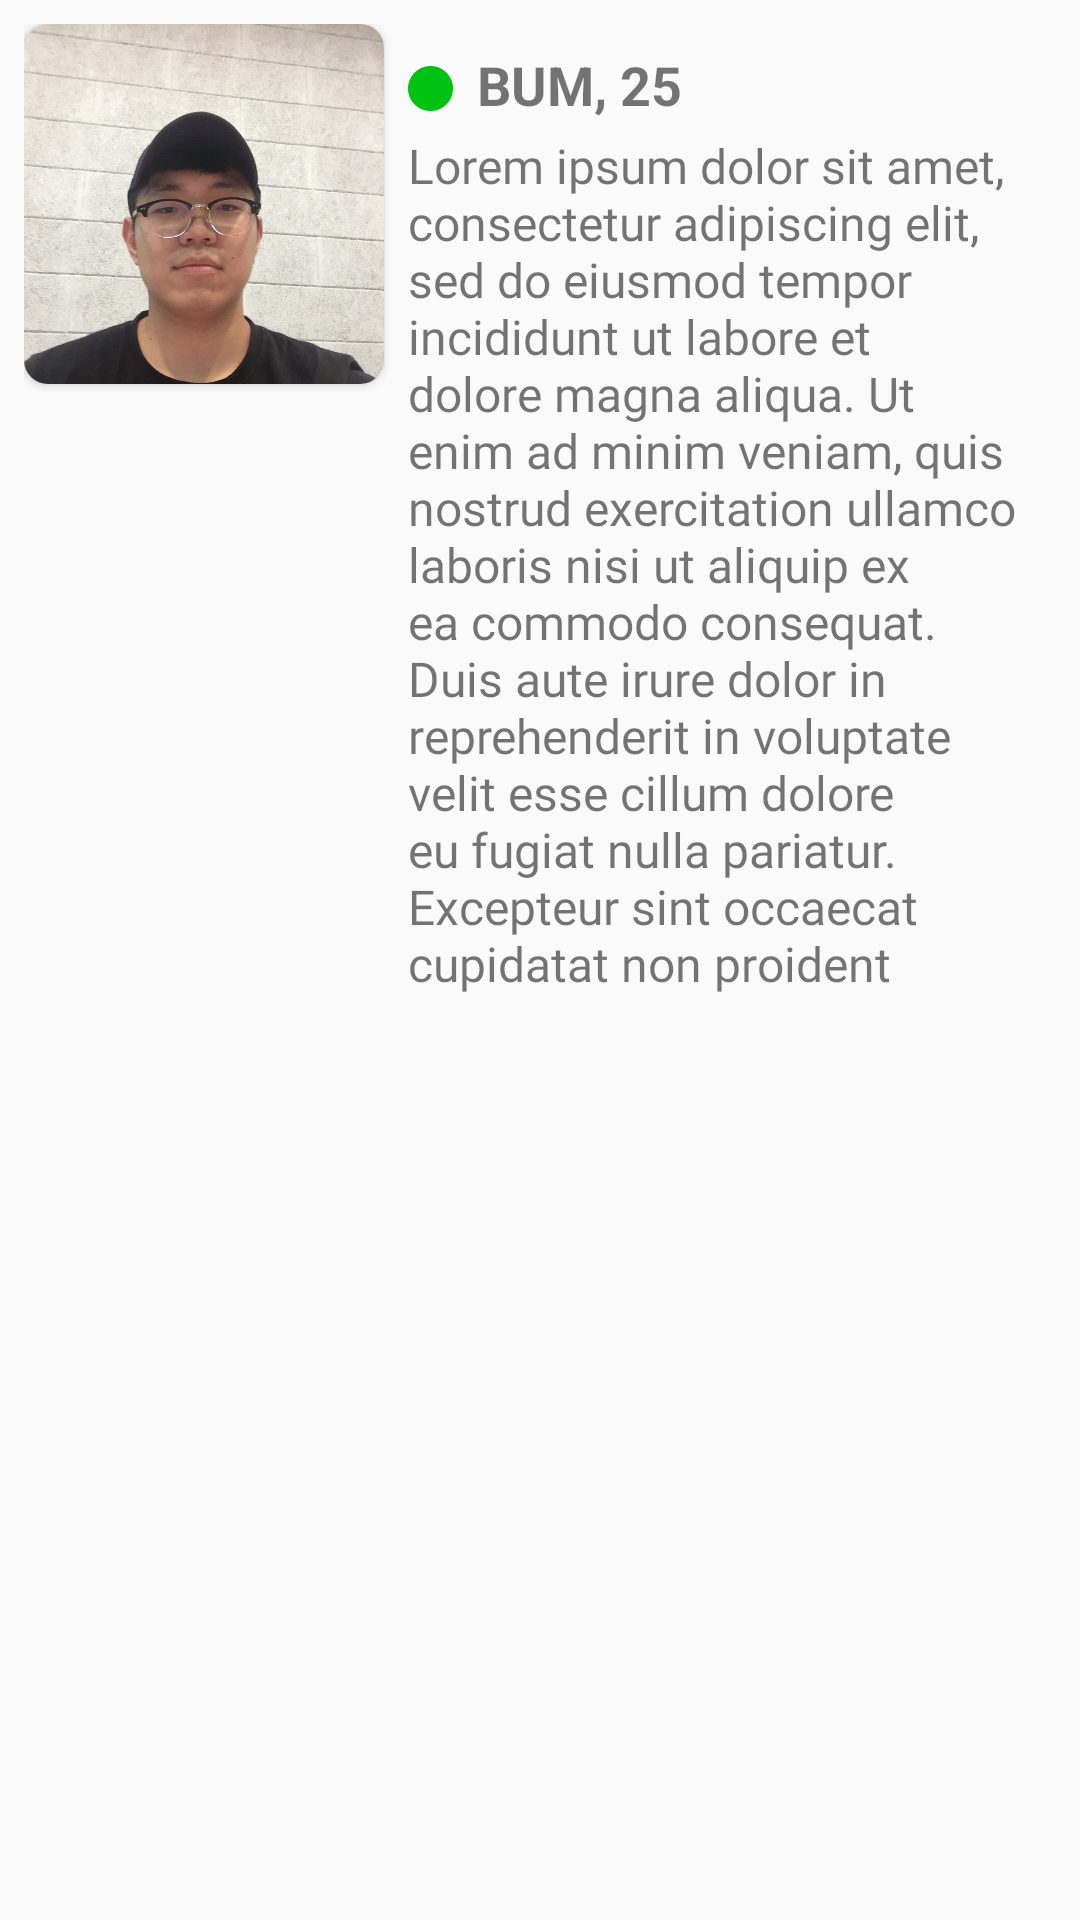

Reconstruct the res/layout file that produces this screen, plus the resources it refers to.
<!-- AndroidManifest.xml: application theme AppTheme -->
<!-- res/layout/member_list_view.xml -->
<?xml version="1.0" encoding="utf-8"?>
<android.support.constraint.ConstraintLayout xmlns:android="http://schemas.android.com/apk/res/android"
    xmlns:app="http://schemas.android.com/apk/res-auto"
    xmlns:tools="http://schemas.android.com/tools"
    android:layout_width="match_parent"
    android:layout_height="wrap_content"
    android:padding="8dp">

    <android.support.v7.widget.CardView xmlns:android="http://schemas.android.com/apk/res/android"
        xmlns:app="http://schemas.android.com/apk/res-auto"
        android:id="@+id/cardView"
        android:layout_width="wrap_content"
        android:layout_height="wrap_content"
        android:padding="2dp"
        app:cardBackgroundColor="@color/cardview_light_background"
        app:cardCornerRadius="8dp"
        tools:layout_editor_absoluteX="10dp"
        tools:layout_editor_absoluteY="8dp">

        <ImageView
            android:id="@+id/memberImage"
            android:layout_width="120dp"
            android:layout_height="120dp"
            android:background="@drawable/rounded"
            android:scaleType="centerCrop"
            app:srcCompat="@drawable/bum" />


    </android.support.v7.widget.CardView>

    <TextView
        android:id="@+id/member_discription_text_view"
        android:layout_width="0dp"
        android:layout_height="0dp"
        android:layout_marginBottom="8dp"
        android:layout_marginEnd="8dp"
        android:layout_marginStart="8dp"
        android:layout_marginTop="4dp"
        android:fontFamily="@font/hel_basic"
        android:text="Lorem ipsum dolor sit amet, consectetur adipiscing elit, sed do eiusmod tempor incididunt ut labore et dolore magna aliqua. Ut enim ad minim veniam, quis nostrud exercitation ullamco laboris nisi ut aliquip ex ea commodo consequat. Duis aute irure dolor in reprehenderit in voluptate velit esse cillum dolore eu fugiat nulla pariatur. Excepteur sint occaecat cupidatat non proident"
        android:textSize="16sp"
        app:layout_constraintBottom_toBottomOf="parent"
        app:layout_constraintEnd_toEndOf="parent"
        app:layout_constraintHorizontal_bias="0.0"
        app:layout_constraintStart_toEndOf="@+id/cardView"
        app:layout_constraintTop_toBottomOf="@+id/member_name_text_view" />

    <TextView
        android:id="@+id/member_name_text_view"
        android:layout_width="0dp"
        android:layout_height="wrap_content"
        android:layout_marginEnd="8dp"
        android:layout_marginStart="8dp"
        android:layout_marginTop="8dp"
        android:text="BUM, 25"
        android:textSize="18sp"
        android:textStyle="bold"
        app:layout_constraintEnd_toEndOf="parent"
        app:layout_constraintStart_toEndOf="@+id/onButtonImg"
        app:layout_constraintTop_toTopOf="parent" />

    <ImageView
        android:id="@+id/onButtonImg"
        android:layout_width="15dp"
        android:layout_height="15dp"
        android:layout_marginTop="14dp"
        app:layout_constraintStart_toEndOf="@+id/cardView"
        app:layout_constraintTop_toTopOf="parent"
        app:srcCompat="@drawable/onbutton"
        android:layout_marginLeft="8dp" />
</android.support.constraint.ConstraintLayout>
<!-- resources referenced by this layout -->
<resources>
  <!-- drawable bum: jpg bitmap (drawable-v24, 259365 bytes) -->
  <!-- drawable onbutton: png bitmap (drawable, 1937 bytes) -->
  <style name="AppTheme" parent="Theme.AppCompat.Light.NoActionBar">
  
          
          <item name="colorPrimary">@color/lightGray</item>
          <item name="colorPrimaryDark">@color/colorPrimaryDark</item>
          <item name="colorAccent">@color/colorAccent</item>
  
          <item name="android:windowContentTransitions">true</item>
  
      </style>
  <color name="lightGray">#efefef</color>
  <color name="colorPrimaryDark">#a06d6e6f</color>
  <color name="colorAccent">#9c9c9c</color>
</resources>
